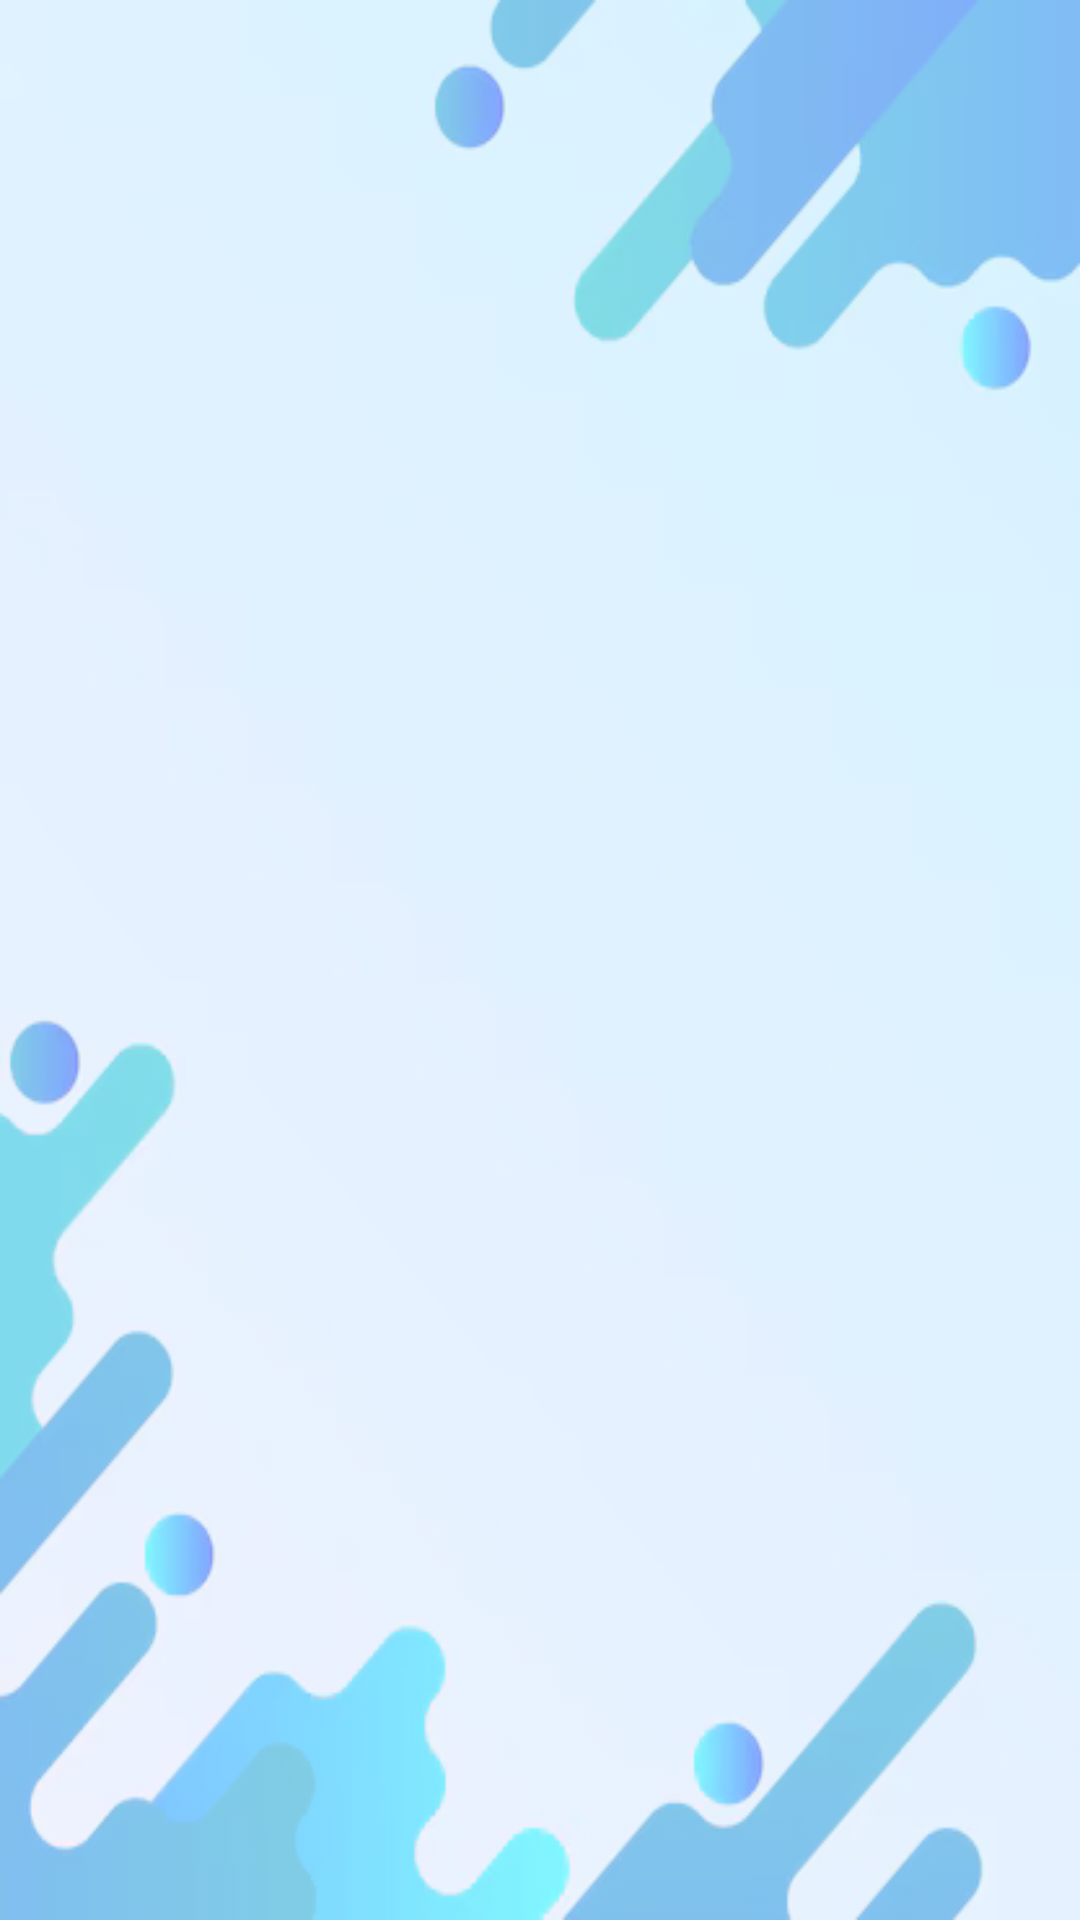

Here is an Android app screen rendered from its layout file. Give the layout XML and the strings, colors and styles it references.
<!-- AndroidManifest.xml: application theme Theme.TugasSpecial -->
<!-- res/layout/fragment_my.xml -->
<?xml version="1.0" encoding="utf-8"?>

<androidx.constraintlayout.widget.ConstraintLayout xmlns:android="http://schemas.android.com/apk/res/android"
    android:layout_width="match_parent"
    android:layout_height="match_parent"
    android:background="@drawable/background">

    <GridView
        android:id="@+id/gridView"
        android:layout_width="match_parent"
        android:layout_height="match_parent"
        android:numColumns="2"
    />

</androidx.constraintlayout.widget.ConstraintLayout>
<!-- resources referenced by this layout -->
<resources>
  <!-- drawable background: png bitmap (drawable, 70845 bytes) -->
  <style name="Theme.TugasSpecial" parent="Base.Theme.TugasSpecial" />
  <style name="Base.Theme.TugasSpecial" parent="Theme.Material3.DayNight.NoActionBar">
          
          
      </style>
</resources>
